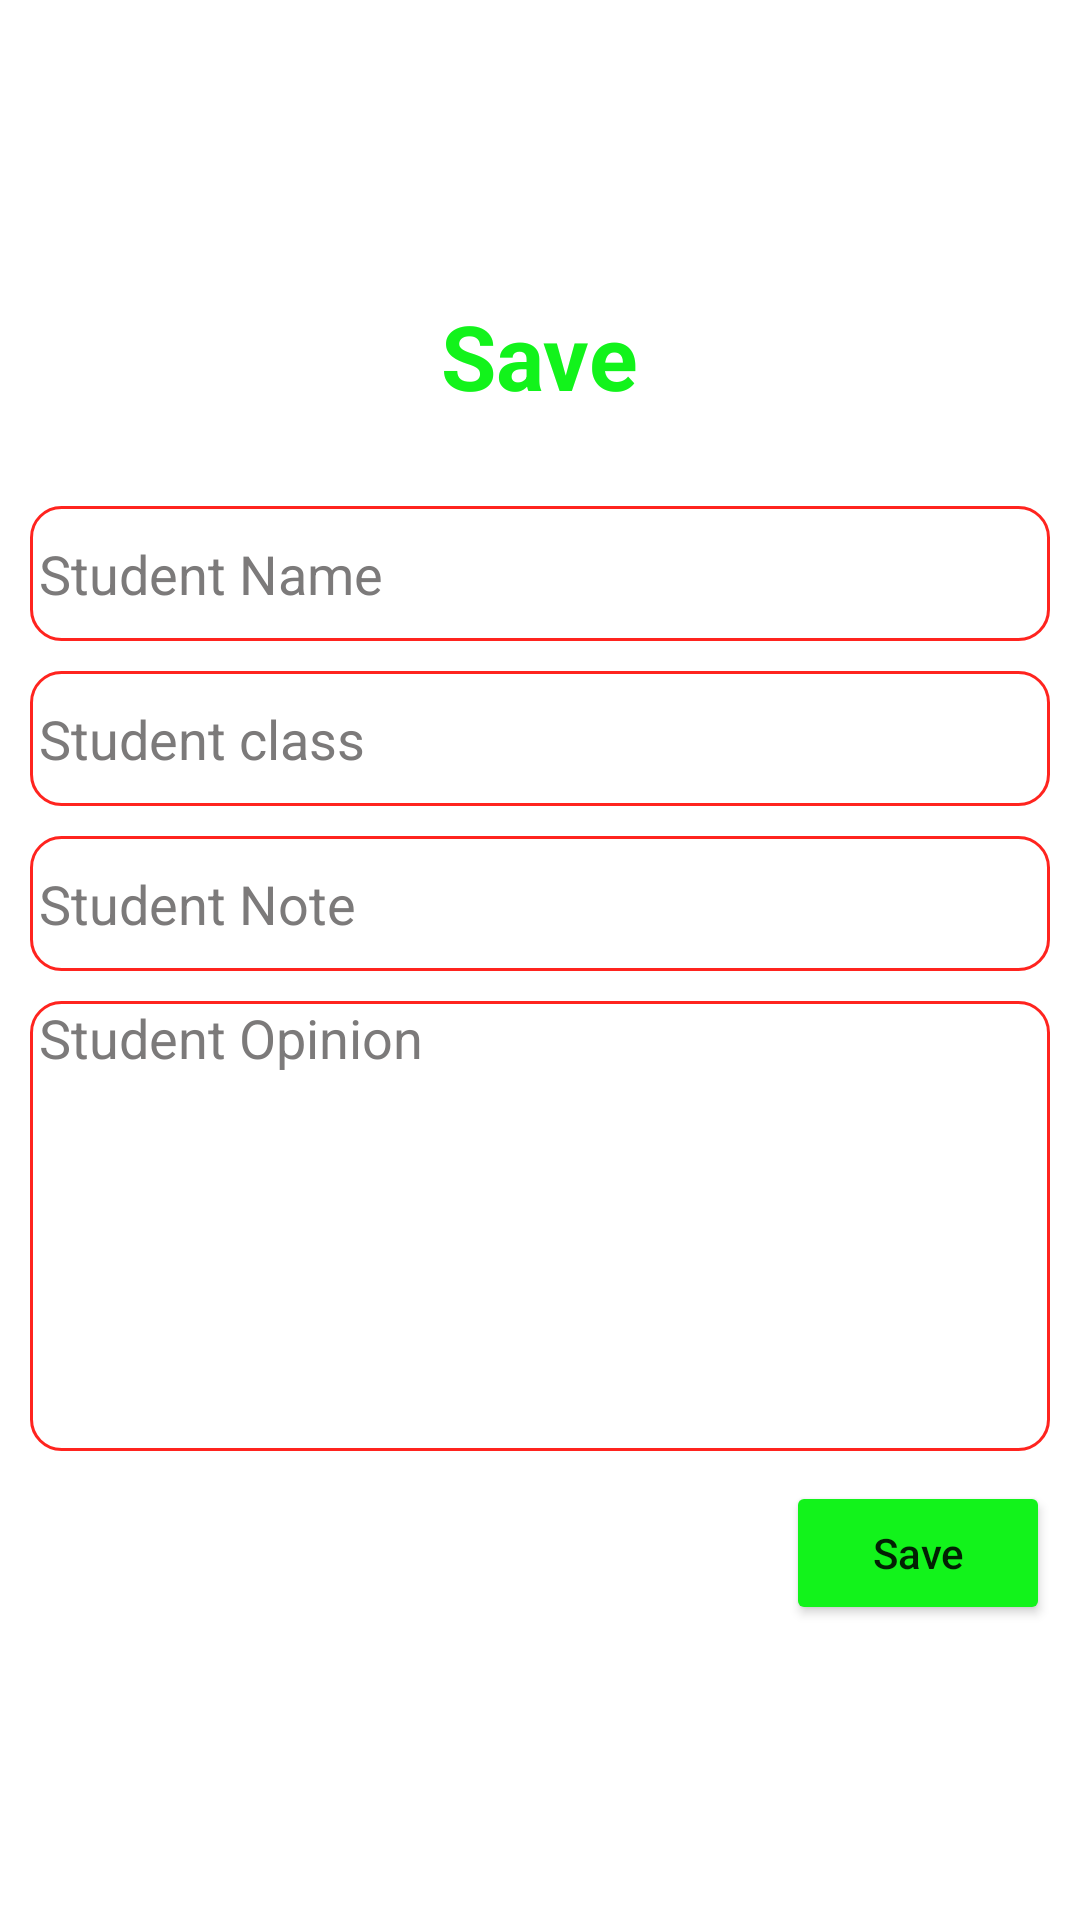

Write the Android layout XML for this screen, with the resource values it uses.
<!-- AndroidManifest.xml: application theme Theme.StudentsNotes -->
<!-- res/layout/fragment_insert.xml -->
<?xml version="1.0" encoding="utf-8"?>
<androidx.constraintlayout.widget.ConstraintLayout
    xmlns:android="http://schemas.android.com/apk/res/android"
    xmlns:app="http://schemas.android.com/apk/res-auto"
    xmlns:tools="http://schemas.android.com/tools"
    android:layout_width="match_parent"
    android:layout_height="match_parent"
    tools:context=".View.InsertFragment">

    <LinearLayout
        android:layout_width="match_parent"
        android:layout_height="wrap_content"
        android:layout_margin="10dp"
        android:layout_marginStart="10dp"
        android:layout_marginEnd="9dp"
        android:foregroundGravity="center"
        android:gravity="center"
        android:orientation="vertical"
        app:layout_constraintBottom_toBottomOf="parent"
        app:layout_constraintEnd_toEndOf="parent"
        app:layout_constraintStart_toStartOf="parent"
        app:layout_constraintTop_toTopOf="parent">

        <TextView
            android:id="@+id/textView2"
            android:layout_width="wrap_content"
            android:textSize="30sp"
            android:layout_height="wrap_content"
            android:layout_marginBottom="30dp"
            android:textStyle="bold"
            android:textColor="@color/green"
            android:text="Save" />

        <EditText
            android:id="@+id/nameEdit"
            style="@style/editStyle"
            android:background="@drawable/my_edit_background"
            android:ems="10"
            android:hint="Student Name"
            android:textColorHint="@color/light_black"
            android:inputType="textPersonName"
            android:text="" />

        <EditText
            android:id="@+id/classEdit"
            style="@style/editStyle"
            android:background="@drawable/my_edit_background"
            android:ems="10"
            android:maxLength="4"
            android:textColorHint="@color/light_black"
            android:hint="Student class"
            android:inputType="textPersonName"
            android:text="" />

        <EditText
            android:id="@+id/notesEdit"
            style="@style/editStyle"
            android:background="@drawable/my_edit_background"
            android:ems="10"
            android:hint="Student Note"
            android:inputType="number"
            android:maxLength="3"
            android:textColorHint="@color/light_black"
            android:text="" />

        <EditText
            android:id="@+id/opinionEdit"
            android:layout_height="150dp"
            style="@style/editStyle"
            android:background="@drawable/my_edit_background"
            android:ems="10"
            android:hint="Student Opinion"
            android:gravity="top"
            android:textColorHint="@color/light_black"
            android:inputType=""
            android:text="" />

        <Button
            android:id="@+id/insert_button"
            android:layout_width="wrap_content"
            android:layout_height="wrap_content"
            android:layout_gravity="right"
            android:backgroundTint="@color/green"
            android:text="Save"
            android:textAllCaps="false" />
    </LinearLayout>
</androidx.constraintlayout.widget.ConstraintLayout>
<!-- resources referenced by this layout -->
<resources>
  <color name="green">#12F31B</color>
  <color name="light_black">#7C7A7A</color>
  <!-- drawable my_edit_background (drawable) -->
  <?xml version="1.0" encoding="utf-8"?>
  <selector xmlns:android="http://schemas.android.com/apk/res/android">
  
      <item>
          <shape>
              <solid
                  android:color="@color/white"
                  />
              <corners
                  android:radius="10dp"
                  />
              <stroke
                  android:color="@color/light_red"
                  android:width="1dp"
                  />
          </shape>
      </item>
  
  </selector>
  <style name="editStyle">
          <item name="android:layout_width">match_parent</item>
          <item name="android:layout_height">45dp</item>
          <item name="hintTextColor">#909091</item>
          <item name="android:paddingLeft">3dp</item>
          <item name="android:textColor">@color/black</item>
          <item name="android:layout_marginBottom">10dp</item>
          <item name="background">@drawable/my_edit_background</item>
      </style>
  <style name="Theme.StudentsNotes" parent="Theme.MaterialComponents.DayNight.DarkActionBar">
          
          <item name="colorPrimary">@color/light_red</item>
          <item name="colorPrimaryVariant">@color/purple_700</item>
          <item name="colorOnPrimary">@color/white</item>
          
          <item name="colorSecondary">@color/teal_200</item>
          <item name="colorSecondaryVariant">@color/teal_700</item>
          <item name="colorOnSecondary">@color/black</item>
          
          <item name="android:statusBarColor">@color/dark_red</item>
          
      </style>
  <color name="white">#FFFFFFFF</color>
  <color name="light_red">#FF241F</color>
  <color name="black">#FF000000</color>
  <color name="purple_700">#FF3700B3</color>
  <color name="teal_200">#FF03DAC5</color>
  <color name="teal_700">#FF018786</color>
  <color name="dark_red">#C00303</color>
</resources>
